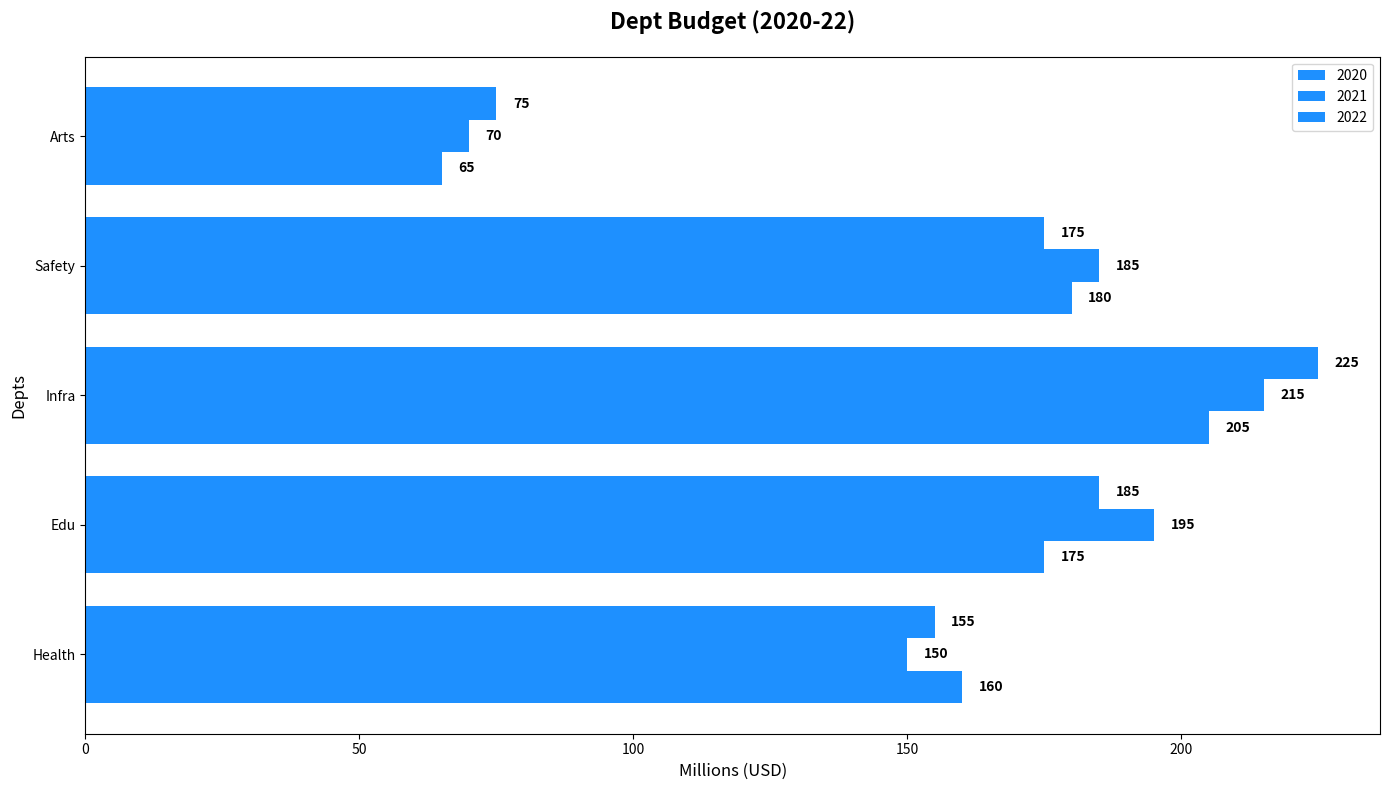

This chart was generated by the following Python code:
import matplotlib.pyplot as plt
import numpy as np

depts = ['Health', 'Edu', 'Infra', 'Safety', 'Arts']
budget_2020 = [160, 175, 205, 180, 65]
budget_2021 = [150, 195, 215, 185, 70]
budget_2022 = [155, 185, 225, 175, 75]

y = np.arange(len(depts))
width = 0.25

fig, ax = plt.subplots(figsize=(14, 8))

# Apply a consistent color across all data groups
common_color = 'dodgerblue'

bars_2020 = ax.barh(y - width, budget_2020, height=width, color=common_color, label='2020')
bars_2021 = ax.barh(y, budget_2021, height=width, color=common_color, label='2021')
bars_2022 = ax.barh(y + width, budget_2022, height=width, color=common_color, label='2022')

ax.set_title('Dept Budget (2020-22)', fontsize=16, fontweight='bold', pad=20)
ax.set_ylabel('Depts', fontsize=12)
ax.set_xlabel('Millions (USD)', fontsize=12)
ax.set_yticks(y)
ax.set_yticklabels(depts)

def add_labels(ax, bars):
    for bar in bars:
        xval = bar.get_width()
        ax.text(xval + 3, bar.get_y() + bar.get_height() / 2, f'{xval}', ha='left', va='center', fontsize=10, fontweight='bold')

add_labels(ax, bars_2020)
add_labels(ax, bars_2021)
add_labels(ax, bars_2022)

plt.legend()
plt.tight_layout()
plt.show()
